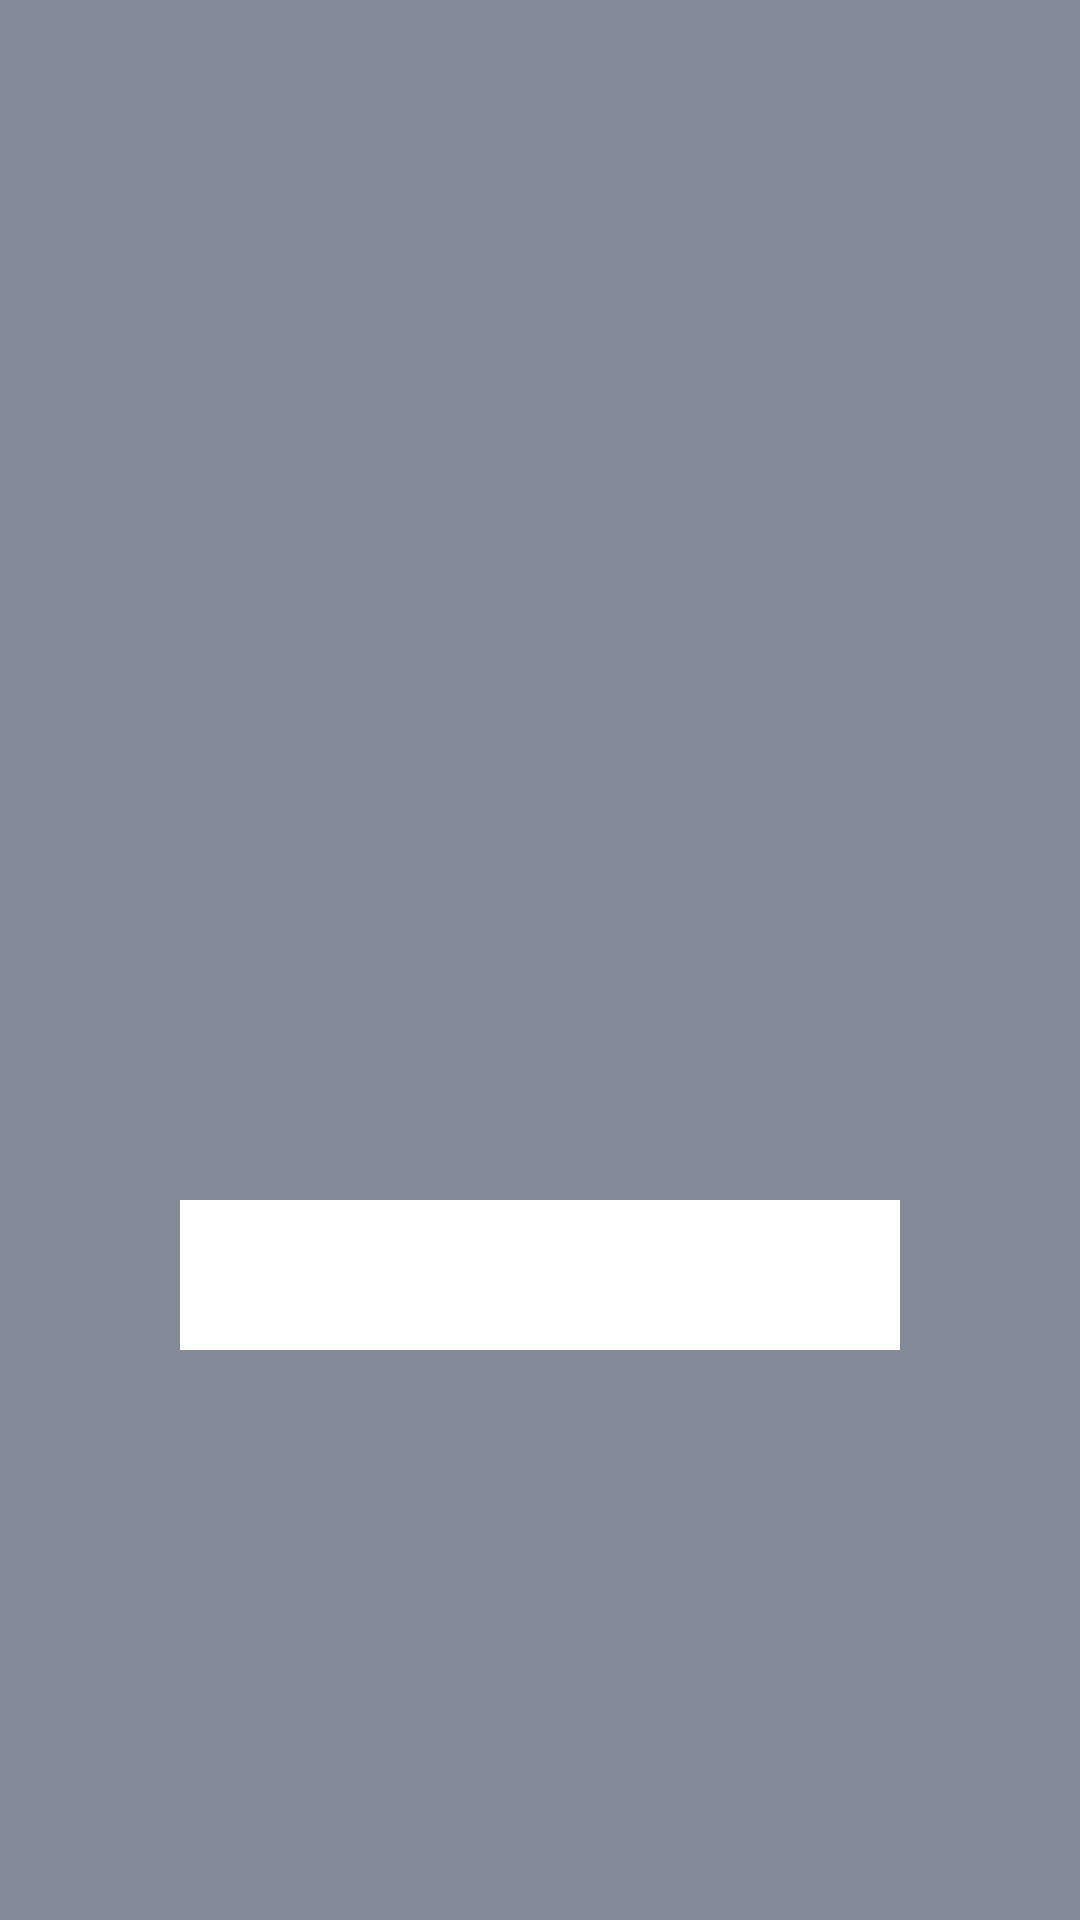

Produce the Android XML layout that renders to this screen, including the resource entries it uses.
<!-- AndroidManifest.xml: application theme Theme.Aziz_Musaev_hw_13 -->
<!-- res/layout/activity_main3.xml -->
<?xml version="1.0" encoding="utf-8"?>
<androidx.constraintlayout.widget.ConstraintLayout xmlns:android="http://schemas.android.com/apk/res/android"
    xmlns:app="http://schemas.android.com/apk/res-auto"
    xmlns:tools="http://schemas.android.com/tools"
    android:layout_width="match_parent"
    android:layout_height="match_parent"
    android:background="#838996"
    tools:context=".MainActivity3">

    <TextView
        android:id="@+id/Number2"
        android:layout_width="match_parent"
        android:layout_height="50dp"
        android:background="@color/white"
        android:textColor="@color/black"
        android:textAlignment="center"
        android:gravity="center"
        android:layout_marginHorizontal="60dp"
        android:layout_marginTop="400dp"
        app:layout_constraintStart_toStartOf="parent"
        app:layout_constraintEnd_toEndOf="parent"
        app:layout_constraintTop_toTopOf="parent" />

    <ImageView
        android:layout_width="match_parent"
        android:layout_height="350dp"
        android:background="@drawable/img"
        app:layout_constraintStart_toStartOf="parent"
        app:layout_constraintEnd_toEndOf="parent"
        app:layout_constraintTop_toTopOf="parent"/>

</androidx.constraintlayout.widget.ConstraintLayout>
<!-- resources referenced by this layout -->
<resources>
  <style name="Theme.Aziz_Musaev_hw_13" parent="Theme.MaterialComponents.DayNight.DarkActionBar">
          
          <item name="colorPrimary">@color/purple_500</item>
          <item name="colorPrimaryVariant">@color/purple_700</item>
          <item name="colorOnPrimary">@color/white</item>
          
          <item name="colorSecondary">@color/teal_200</item>
          <item name="colorSecondaryVariant">@color/teal_700</item>
          <item name="colorOnSecondary">@color/black</item>
          
          <item name="android:statusBarColor">?attr/colorPrimaryVariant</item>
          
      </style>
  <!-- not gathered from this repository: default colours our renderer supplied (Android Studio template values) -->
  <color name="purple_500">#FF6200EE</color>
  <color name="purple_700">#FF3700B3</color>
  <color name="teal_200">#FF03DAC5</color>
  <color name="teal_700">#FF018786</color>
  <color name="black">#FF000000</color>
  <color name="white">#FFFFFFFF</color>
</resources>
